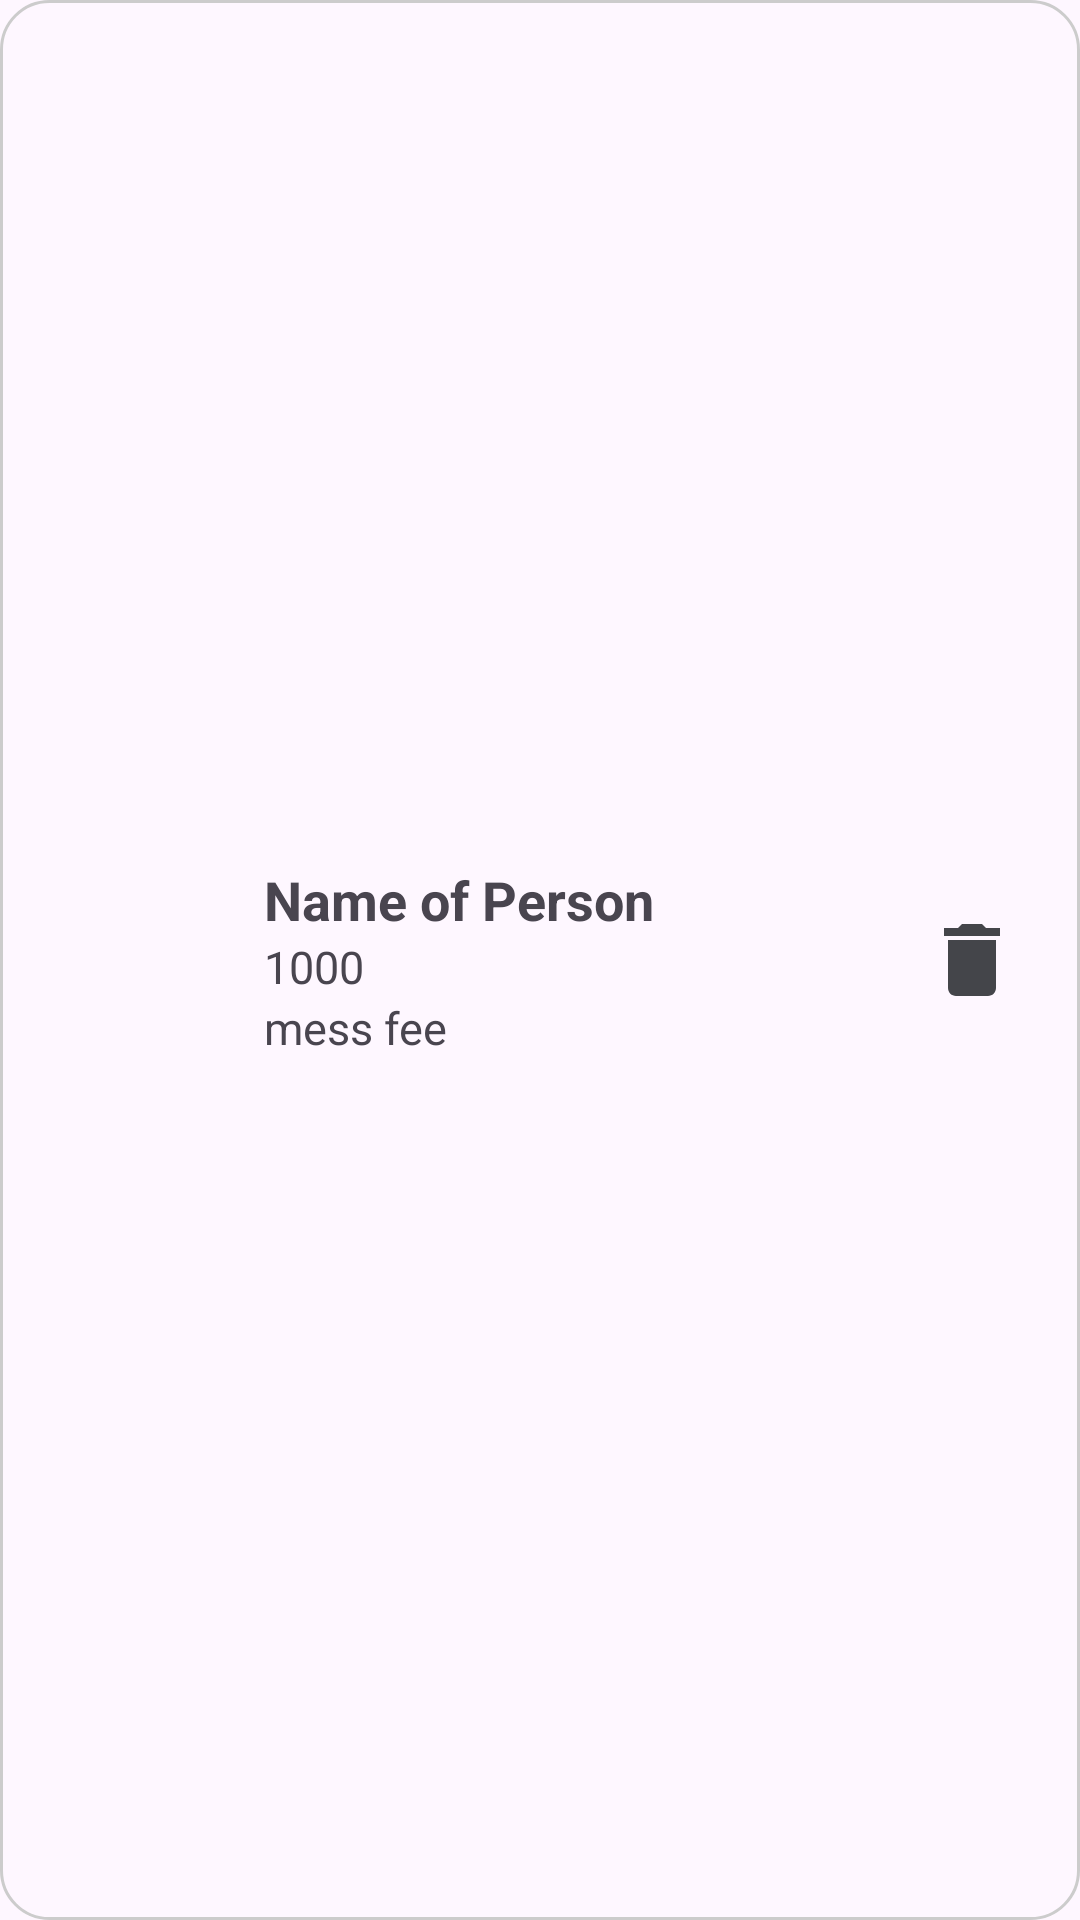

Here is an Android app screen rendered from its layout file. Give the layout XML and the strings, colors and styles it references.
<!-- AndroidManifest.xml: application theme Theme.DebitCredit -->
<!-- res/layout/itemview.xml -->
<?xml version="1.0" encoding="utf-8"?>
<androidx.constraintlayout.widget.ConstraintLayout xmlns:android="http://schemas.android.com/apk/res/android"
    android:layout_width="match_parent"
    android:layout_height="wrap_content"
    android:layout_marginRight="16dp"
    android:layout_marginLeft="16dp"
    android:layout_marginBottom="16dp"
    android:background="@drawable/border"
    android:elevation="4dp"
    android:paddingTop="4dp"
    android:paddingBottom="4dp"
    xmlns:app="http://schemas.android.com/apk/res-auto">

    <ImageView
        android:id="@+id/itemImg"
        android:layout_width="64dp"
        android:layout_height="64dp"
        app:layout_constraintTop_toTopOf="parent"
        app:layout_constraintStart_toStartOf="parent"
        app:layout_constraintBottom_toBottomOf="parent"
        android:src="@drawable/circle"
        android:padding="4dp"
        android:layout_marginStart="8dp"
        android:layout_marginTop="8dp"
        android:layout_marginBottom="8dp"/>

    <LinearLayout
        android:layout_width="wrap_content"
        android:layout_height="wrap_content"
        android:orientation="vertical"
        app:layout_constraintStart_toEndOf="@id/itemImg"
        app:layout_constraintTop_toTopOf="parent"
        app:layout_constraintBottom_toBottomOf="parent"
        android:layout_marginStart="16dp">

        <TextView
            android:id="@+id/pay_to"
            android:layout_width="wrap_content"
            android:layout_height="wrap_content"
            android:text="Name of Person"
            android:gravity="center_vertical"
            android:textSize="18sp"
            android:textStyle="bold"/>

        <TextView
            android:id="@+id/amount"
            android:layout_width="wrap_content"
            android:layout_height="wrap_content"
            android:text="1000"
            android:gravity="center_vertical"
            android:textSize="15sp"/>

        <TextView
            android:id="@+id/borrowed_for"
            android:layout_width="wrap_content"
            android:layout_height="wrap_content"
            android:text="mess fee"
            android:gravity="center_vertical"
            android:textSize="15sp"/>

    </LinearLayout>

    <ImageView
        android:id="@+id/deleteBtn"
        android:layout_width="40dp"
        android:layout_height="40dp"
        app:layout_constraintTop_toTopOf="parent"
        app:layout_constraintEnd_toEndOf="parent"
        app:layout_constraintBottom_toBottomOf="parent"
        android:src="@drawable/delete_ic"
        android:layout_marginRight="16dp"
        android:padding="4dp"/>


</androidx.constraintlayout.widget.ConstraintLayout>
<!-- resources referenced by this layout -->
<resources>
  <!-- drawable border (drawable) -->
  <?xml version="1.0" encoding="UTF-8"?>
  <shape xmlns:android="http://schemas.android.com/apk/res/android" android:shape="rectangle">
      <corners android:radius="16dp"/>
      <stroke android:width="1dp" android:color="#CCCCCC"/>
  </shape>
  
  
  
  
  
  
  
  
  
  
  
  
  
  
  
  
  
  
  
  <!-- drawable delete_ic (drawable) -->
  <vector xmlns:android="http://schemas.android.com/apk/res/android" android:height="48dp" android:tint="#44454A" android:viewportHeight="24" android:viewportWidth="24" android:width="48dp">
        
      <path android:fillColor="@android:color/white" android:pathData="M6,19c0,1.1 0.9,2 2,2h8c1.1,0 2,-0.9 2,-2V7H6v12zM19,4h-3.5l-1,-1h-5l-1,1H5v2h14V4z"/>
      
  </vector>
  <style name="Theme.DebitCredit" parent="Base.Theme.DebitCredit" />
  <style name="Base.Theme.DebitCredit" parent="Theme.Material3.DayNight.NoActionBar">
          
          
      </style>
</resources>
